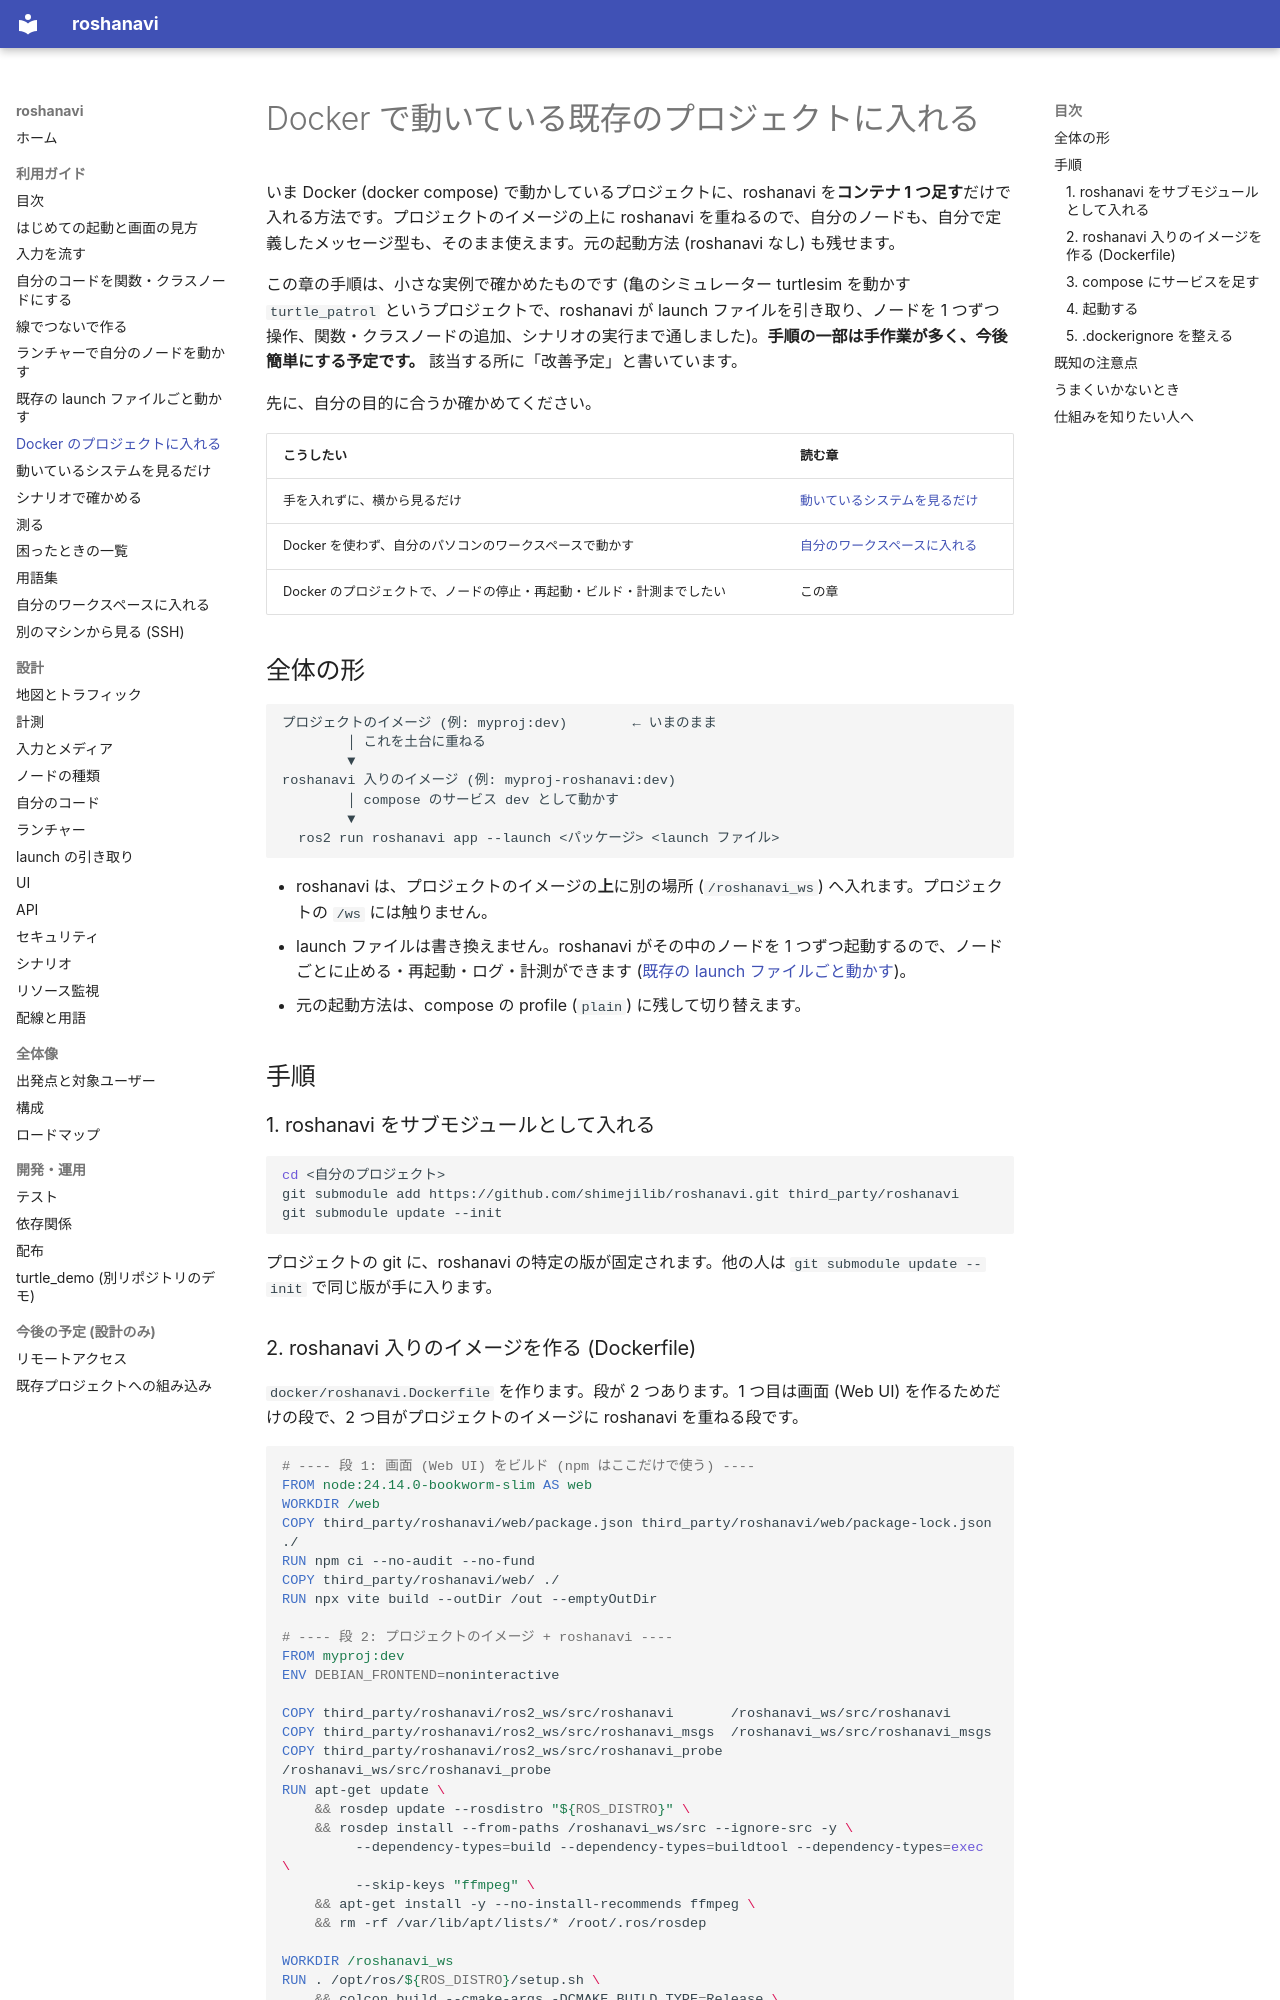

repository: shimejilib/roshanavi · page: guide/docker-integration/index.html · generator: mkdocs

# Docker で動いている既存のプロジェクトに入れる

いま Docker (docker compose) で動かしているプロジェクトに、roshanavi を**コンテナ 1 つ足す**だけで入れる方法です。プロジェクトのイメージの上に roshanavi を重ねるので、自分のノードも、自分で定義したメッセージ型も、そのまま使えます。元の起動方法 (roshanavi なし) も残せます。

この章の手順は、小さな実例で確かめたものです (亀のシミュレーター turtlesim を動かす `turtle_patrol` というプロジェクトで、roshanavi が launch ファイルを引き取り、ノードを 1 つずつ操作、関数・クラスノードの追加、シナリオの実行まで通しました)。**手順の一部は手作業が多く、今後簡単にする予定です。** 該当する所に「改善予定」と書いています。

先に、自分の目的に合うか確かめてください。

| こうしたい | 読む章 |
|---|---|
| 手を入れずに、横から見るだけ | [動いているシステムを見るだけ](observe.md) |
| Docker を使わず、自分のパソコンのワークスペースで動かす | [自分のワークスペースに入れる](install.md) |
| Docker のプロジェクトで、ノードの停止・再起動・ビルド・計測までしたい | この章 |

## 全体の形

```
プロジェクトのイメージ (例: myproj:dev)        ← いまのまま
        │ これを土台に重ねる
        ▼
roshanavi 入りのイメージ (例: myproj-roshanavi:dev)
        │ compose のサービス dev として動かす
        ▼
  ros2 run roshanavi app --launch <パッケージ> <launch ファイル>
```

- roshanavi は、プロジェクトのイメージの**上**に別の場所 (`/roshanavi_ws`) へ入れます。プロジェクトの `/ws` には触りません。
- launch ファイルは書き換えません。roshanavi がその中のノードを 1 つずつ起動するので、ノードごとに止める・再起動・ログ・計測ができます ([既存の launch ファイルごと動かす](takeover.md))。
- 元の起動方法は、compose の profile (`plain`) に残して切り替えます。

## 手順

### 1. roshanavi をサブモジュールとして入れる

```bash
cd <自分のプロジェクト>
git submodule add https://github.com/shimejilib/roshanavi.git third_party/roshanavi
git submodule update --init
```

プロジェクトの git に、roshanavi の特定の版が固定されます。他の人は `git submodule update --init` で同じ版が手に入ります。
